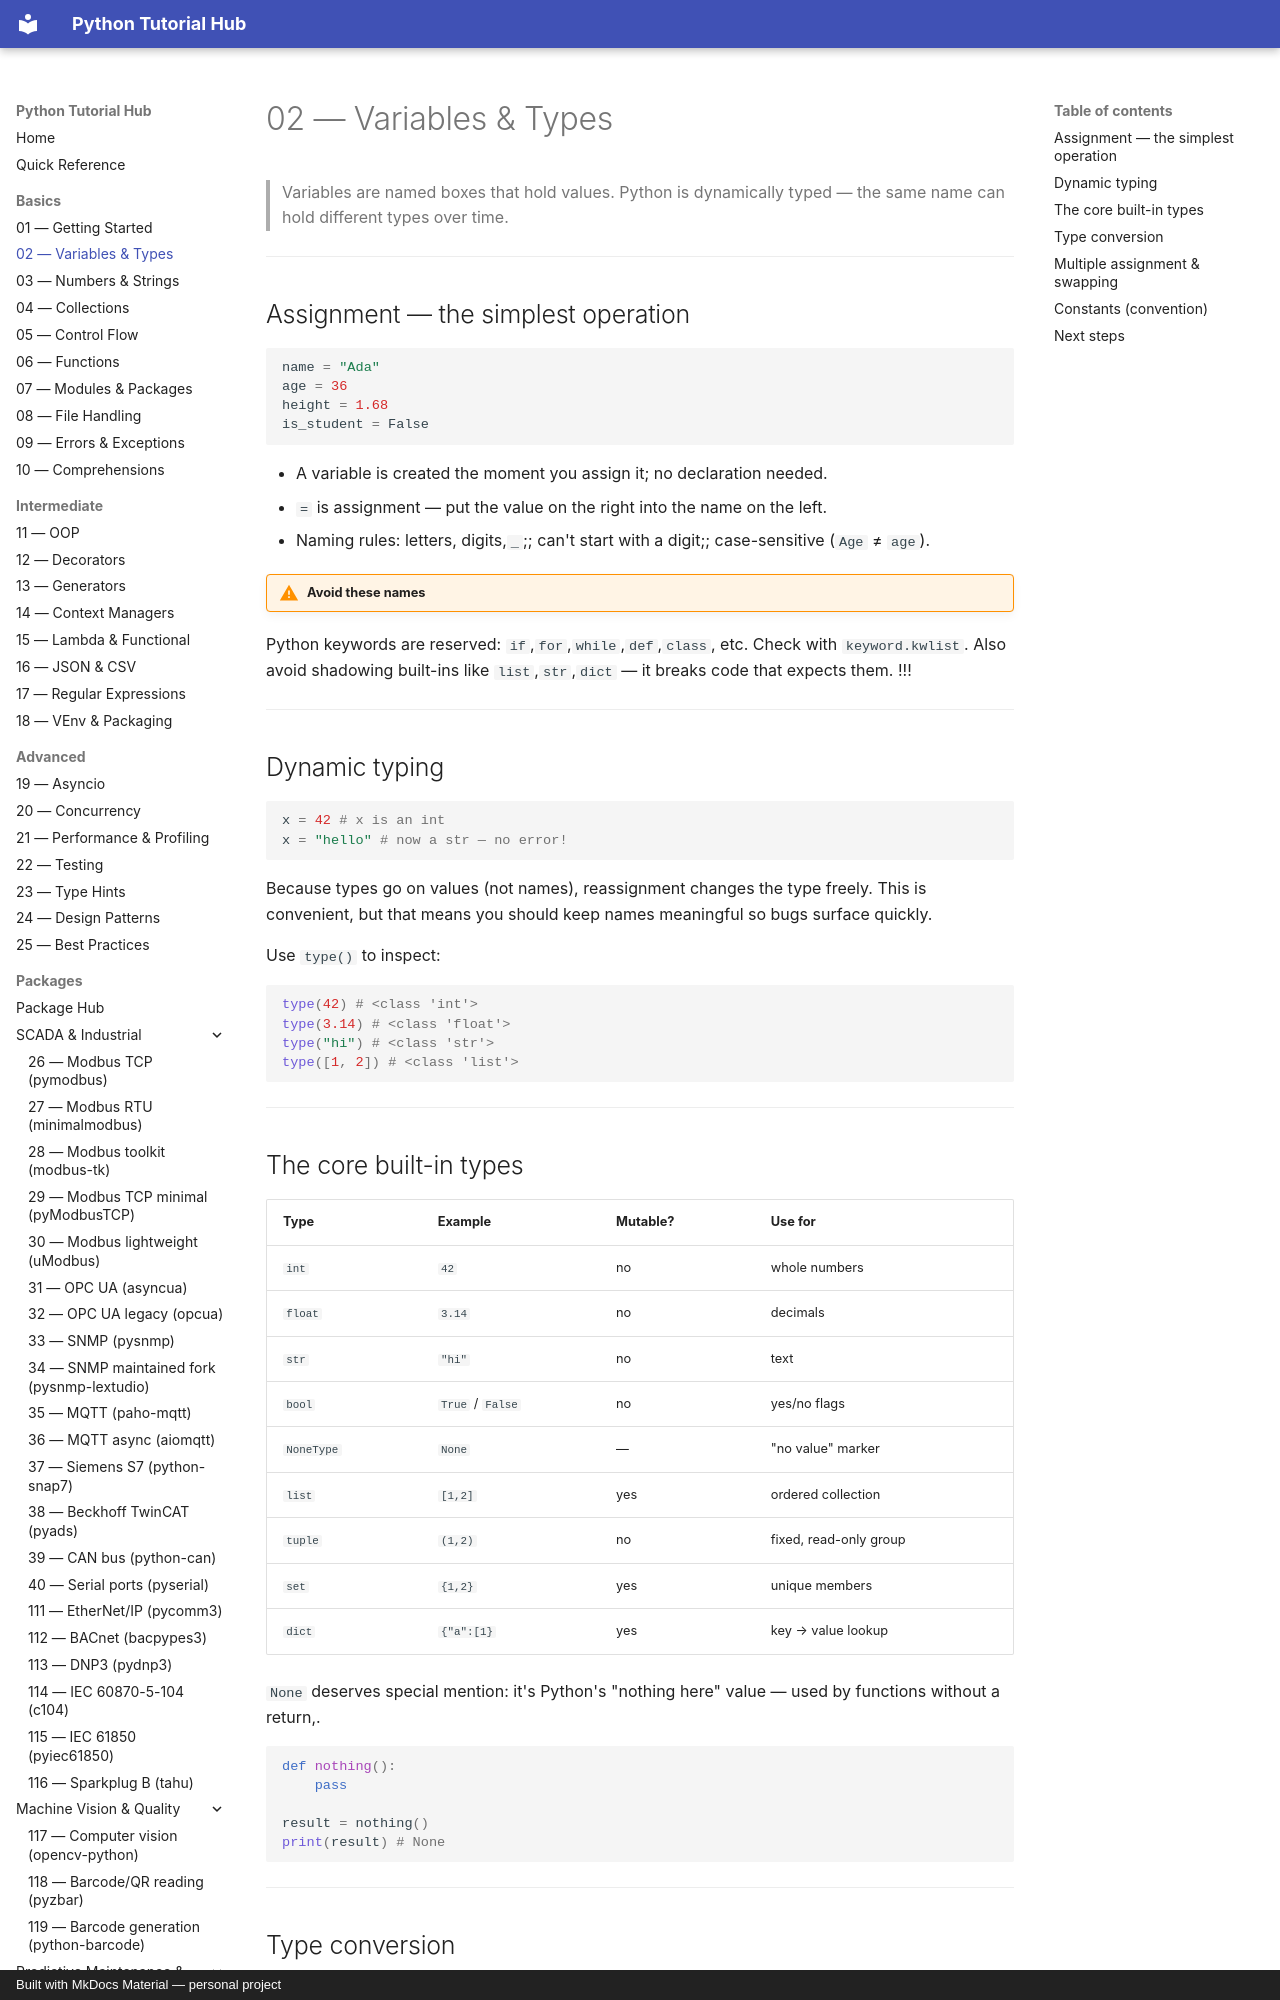

repository: mcashpersonal-ux/Python · page: basics/003-variables-types/index.html · generator: mkdocs · copyright: Built with MkDocs Material — personal project

# 02 — Variables & Types

> Variables are named boxes that hold values. Python is dynamically typed — the same name can hold different types over time.

---

## Assignment — the simplest operation

```python
name = "Ada"
age = 36
height = 1.68
is_student = False
```

- A variable is created the moment you assign it; no declaration needed.
- `=` is assignment — put the value on the right into the name on the left.
- Naming rules: letters, digits,`_`;; can't start with a digit;; case-sensitive (`Age` ≠ `age`).

!!! warning "Avoid these names"
Python keywords are reserved: `if`,`for`,`while`,`def`,`class`, etc. Check with `keyword.kwlist`. Also avoid shadowing built-ins like `list`,`str`,`dict` — it breaks code that expects them.
!!!

---
